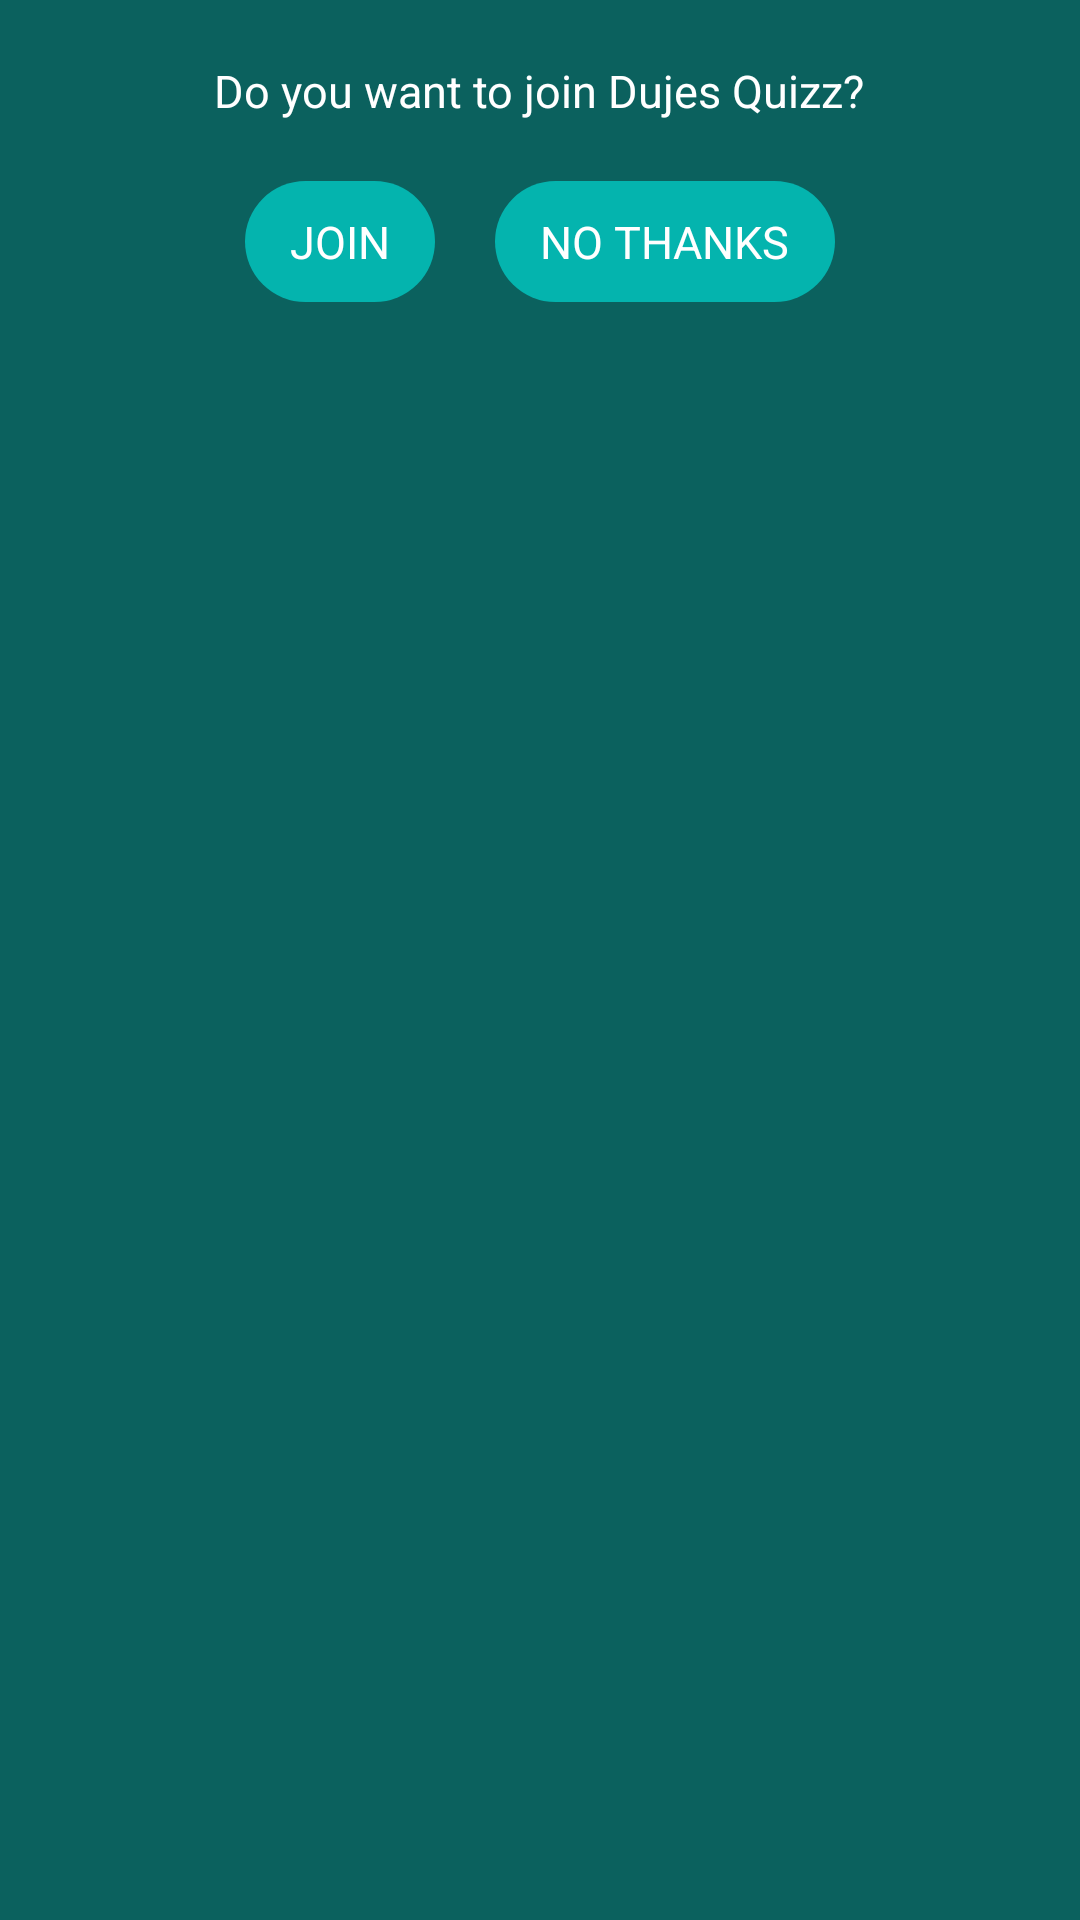

Layout XML and referenced resources for this Android screen:
<!-- AndroidManifest.xml: application theme AppTheme -->
<!-- res/layout/join_dialog_layout.xml -->
<?xml version="1.0" encoding="utf-8"?>
<RelativeLayout xmlns:android="http://schemas.android.com/apk/res/android"
                android:layout_width="match_parent"
                android:padding="20dp"
                android:layout_height="wrap_content" android:background="@color/greenMedium">
    <TextView android:layout_width="wrap_content" android:layout_height="wrap_content"
              android:text="Do you want to join Dujes Quizz?"
              android:textSize="15dp"
              android:id="@+id/textWritingDialog"
              android:layout_centerHorizontal="true"
              android:textColor="@color/white"
    />

    <RelativeLayout android:layout_width="wrap_content" android:layout_height="wrap_content"
                    android:layout_below="@+id/textWritingDialog"
                    android:layout_centerHorizontal="true"
                    android:layout_marginTop="20dp"
    >
    <TextView android:layout_width="wrap_content"
            android:layout_height="wrap_content"
            android:text="JOIN"
              android:paddingHorizontal="15dp"
              android:paddingVertical="10dp"
            android:id="@+id/joinButtonDialog"
            android:textColor="@color/white"
            android:textSize="15dp"
            android:background="@drawable/button_background"
    />

    <TextView android:layout_width="wrap_content"
            android:layout_height="wrap_content"
            android:text="NO THANKS"
              android:paddingHorizontal="15dp"
              android:paddingVertical="10dp"
            android:layout_marginLeft="20dp"
            android:layout_toRightOf="@+id/joinButtonDialog"
            android:id="@+id/cancelButtonDialog"
            android:textColor="@color/white"
            android:textSize="15dp"
            android:background="@drawable/button_background"
    />
    </RelativeLayout>

</RelativeLayout>
<!-- resources referenced by this layout -->
<resources>
  <color name="greenMedium">#0B615E</color>
  <color name="white">#FFF</color>
  <!-- drawable button_background (drawable) -->
  <?xml version="1.0" encoding="utf-8"?>
  <shape xmlns:android="http://schemas.android.com/apk/res/android">
      <solid android:color="@color/primaryHighlight"/>
      <corners android:radius="25dp"/>
  </shape>
  <style name="AppTheme" parent="Theme.AppCompat.Light.DarkActionBar">
          
          <item name="colorPrimary">@color/greenMedium</item>
          <item name="colorPrimaryDark">@color/colorPrimaryDark</item>
          <item name="colorAccent">@color/primaryHighlight</item>
      </style>
  <color name="primaryHighlight">#04B4AE</color>
  <color name="colorPrimaryDark">#0B3B39</color>
</resources>
